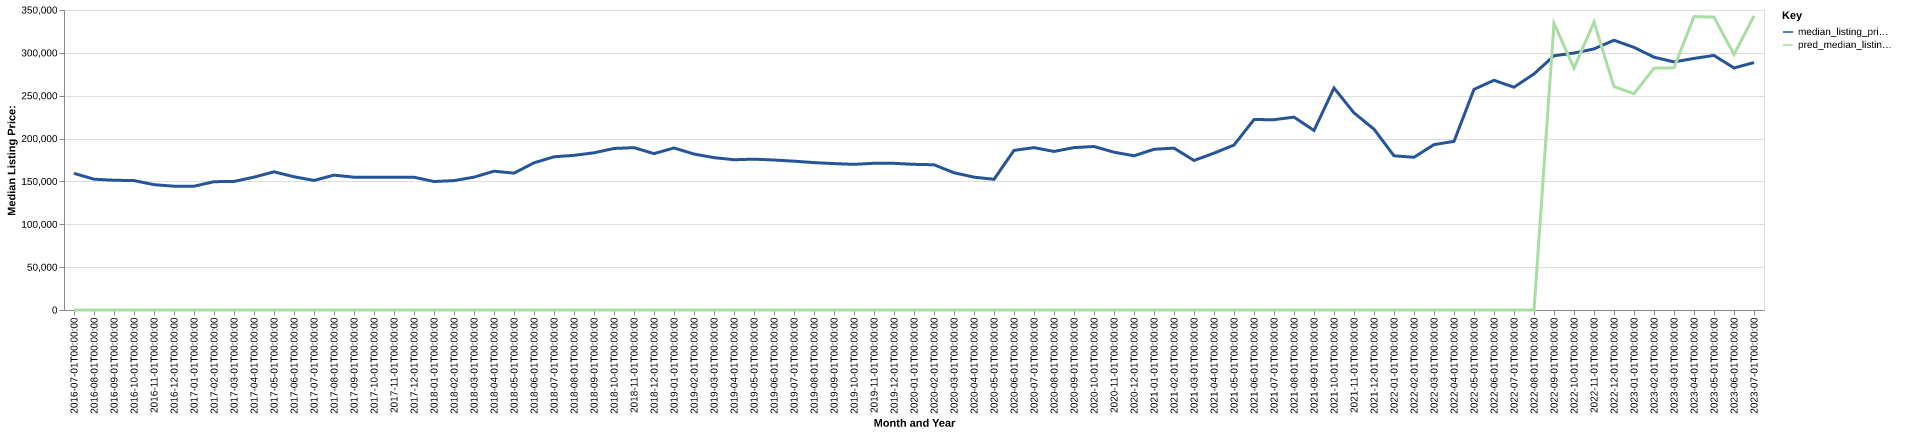

Values plotted in this chart, from the file beside it:
date, time_idx, median_listing_price, thirty_year_interest_rate_five, month, county_name, active_listing_count, median_days_on_market, pred_median_listing_price, month_year
2016-07-01, 0, 159450, 3.72, 7, rusk, tx, 244.0, 82.0, 0, Jul-2016
2016-08-01, 1, 152625, 3.73, 8, rusk, tx, 258.0, 75.0, 0, Aug-2016
2016-09-01, 2, 151375, 3.66, 9, rusk, tx, 261.0, 79.0, 0, Sep-2016
2016-10-01, 3, 151000, 3.64, 10, rusk, tx, 250.0, 90.0, 0, Oct-2016
2016-11-01, 4, 146225, 3.66, 11, rusk, tx, 246.0, 101.0, 0, Nov-2016
2016-12-01, 5, 144450, 3.48, 12, rusk, tx, 237.0, 116.0, 0, Dec-2016
2017-01-01, 6, 144400, 3.45, 1, rusk, tx, 231.0, 105.0, 0, Jan-2017
2017-02-01, 7, 149700, 3.5, 2, rusk, tx, 243.0, 86.0, 0, Feb-2017
2017-03-01, 8, 149975, 3.52, 3, rusk, tx, 258.0, 70.0, 0, Mar-2017
2017-04-01, 9, 155000, 4.03, 4, rusk, tx, 272.0, 78.0, 0, Apr-2017
2017-05-01, 10, 161200, 4.32, 5, rusk, tx, 276.0, 78.0, 0, May-2017
2017-06-01, 11, 155450, 4.2, 6, rusk, tx, 291.0, 84.0, 0, Jun-2017
2017-07-01, 12, 151150, 4.19, 7, rusk, tx, 290.0, 84.0, 0, Jul-2017
2017-08-01, 13, 157350, 4.3, 8, rusk, tx, 286.0, 82.0, 0, Aug-2017
2017-09-01, 14, 154950, 4.1, 9, rusk, tx, 273.0, 89.0, 0, Sep-2017
2017-10-01, 15, 154900, 4.05, 10, rusk, tx, 280.0, 90.0, 0, Oct-2017
2017-11-01, 16, 154900, 3.94, 11, rusk, tx, 276.0, 95.0, 0, Nov-2017
2017-12-01, 17, 154900, 4.03, 12, rusk, tx, 267.0, 102.0, 0, Dec-2017
2018-01-01, 18, 149900, 3.93, 1, rusk, tx, 254.0, 112.0, 0, Jan-2018
2018-02-01, 19, 150950, 3.83, 2, rusk, tx, 249.0, 121.0, 0, Feb-2018
2018-03-01, 20, 155000, 3.94, 3, rusk, tx, 227.0, 117.0, 0, Mar-2018
2018-04-01, 21, 161950, 3.95, 4, rusk, tx, 228.0, 87.0, 0, Apr-2018
2018-05-01, 22, 159675, 3.99, 5, rusk, tx, 237.0, 75.0, 0, May-2018
2018-06-01, 23, 171700, 4.15, 6, rusk, tx, 247.0, 74.0, 0, Jun-2018
2018-07-01, 24, 178750, 4.4, 7, rusk, tx, 249.0, 80.0, 0, Jul-2018
2018-08-01, 25, 180425, 4.46, 8, rusk, tx, 241.0, 82.0, 0, Aug-2018
2018-09-01, 26, 183400, 4.58, 9, rusk, tx, 233.0, 99.0, 0, Sep-2018
2018-10-01, 27, 188450, 4.66, 10, rusk, tx, 217.0, 105.0, 0, Oct-2018
2018-11-01, 28, 189400, 4.62, 11, rusk, tx, 215.0, 104.0, 0, Nov-2018
2018-12-01, 29, 182450, 4.54, 12, rusk, tx, 211.0, 113.0, 0, Dec-2018
2019-01-01, 30, 189050, 4.6, 1, rusk, tx, 205.0, 123.0, 0, Jan-2019
2019-02-01, 31, 181950, 4.72, 2, rusk, tx, 208.0, 116.0, 0, Feb-2019
2019-03-01, 32, 177779, 4.9, 3, rusk, tx, 206.0, 101.0, 0, Mar-2019
2019-04-01, 33, 175304, 4.94, 4, rusk, tx, 205.0, 84.0, 0, Apr-2019
2019-05-01, 34, 175975, 4.75, 5, rusk, tx, 201.0, 75.0, 0, May-2019
2019-06-01, 35, 175000, 4.51, 6, rusk, tx, 184.0, 74.0, 0, Jun-2019
2019-07-01, 36, 173625, 4.41, 7, rusk, tx, 202.0, 61.0, 0, Jul-2019
2019-08-01, 37, 171973, 4.41, 8, rusk, tx, 203.0, 63.0, 0, Aug-2019
2019-09-01, 38, 170807, 4.2, 9, rusk, tx, 199.0, 60.0, 0, Sep-2019
2019-10-01, 39, 169925, 4.14, 10, rusk, tx, 192.0, 58.0, 0, Oct-2019
2019-11-01, 40, 171200, 3.84, 11, rusk, tx, 171.0, 75.0, 0, Nov-2019
2019-12-01, 41, 171100, 3.81, 12, rusk, tx, 155.0, 92.0, 0, Dec-2019
2020-01-01, 42, 169950, 3.75, 1, rusk, tx, 144.0, 102.0, 0, Jan-2020
2020-02-01, 43, 169450, 3.73, 2, rusk, tx, 143.0, 91.0, 0, Feb-2020
2020-03-01, 44, 160125, 3.78, 3, rusk, tx, 142.0, 66.0, 0, Mar-2020
2020-04-01, 45, 155000, 3.75, 4, rusk, tx, 140.0, 74.0, 0, Apr-2020
2020-05-01, 46, 152450, 3.74, 5, rusk, tx, 131.0, 88.0, 0, May-2020
2020-06-01, 47, 186225, 3.72, 6, rusk, tx, 110.0, 100.0, 0, Jun-2020
2020-07-01, 48, 189450, 3.49, 7, rusk, tx, 105.0, 74.0, 0, Jul-2020
2020-08-01, 49, 185000, 3.65, 8, rusk, tx, 104.0, 61.0, 0, Aug-2020
2020-09-01, 50, 189450, 3.33, 9, rusk, tx, 105.0, 55.0, 0, Sep-2020
2020-10-01, 51, 190750, 3.28, 10, rusk, tx, 100.0, 64.0, 0, Oct-2020
2020-11-01, 52, 184113, 3.21, 11, rusk, tx, 85.0, 68.0, 0, Nov-2020
2020-12-01, 53, 179900, 3.07, 12, rusk, tx, 84.0, 72.0, 0, Dec-2020
2021-01-01, 54, 187500, 2.99, 1, rusk, tx, 70.0, 73.0, 0, Jan-2021
2021-02-01, 55, 188850, 2.93, 2, rusk, tx, 69.0, 75.0, 0, Feb-2021
2021-03-01, 56, 174450, 2.88, 3, rusk, tx, 69.0, 53.0, 0, Mar-2021
2021-04-01, 57, 183000, 2.84, 4, rusk, tx, 77.0, 33.0, 0, Apr-2021
2021-05-01, 58, 192450, 2.71, 5, rusk, tx, 68.0, 38.0, 0, May-2021
2021-06-01, 59, 222125, 2.79, 6, rusk, tx, 64.0, 45.0, 0, Jun-2021
... 25 more rows
